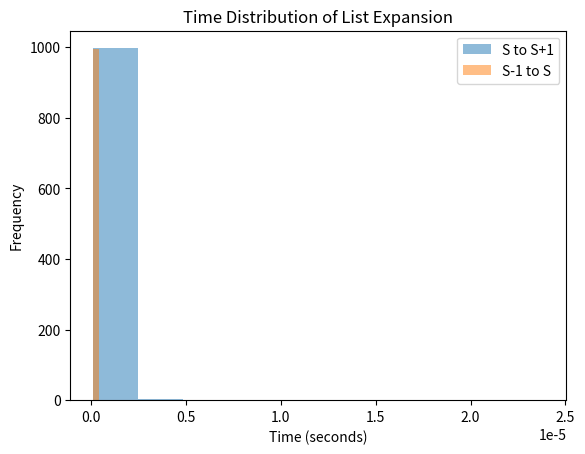

This figure's Python source:

#1) The growth strategy for python lists is an over-allocation strategy, where a new list is created when the current list is full.
# This strategy allows for efficient memory usage, as it avoids reallocating memory frequently.
#The new size is computed as:
#new_allocated = newsize + (newsize/8) + 6 
#newsize >> 3 → Increases size by ~12.5% (same as newsize / 8).
#+6 → Adds extra padding to reduce reallocations.
#&~(size_t)3 → Ensures the size is a multiple of 4 for memory alignment.
#This ensures that each list expansion is not too aggressive, avoiding excessive memory usage, but still provides amortized O(1) append performance.

import sys
import time
import matplotlib.pyplot as plt

# Step 2: Track list capacity changes
def track_list_growth():
    lst = []
    prev_capacity = sys.getsizeof(lst)
    print(f"Initial list size: {prev_capacity} bytes")
    
    for i in range(64):
        lst.append(i)
        new_capacity = sys.getsizeof(lst)
        if new_capacity != prev_capacity:  # Capacity changed
            print(f"Capacity increased at {i} elements: {new_capacity} bytes")
            prev_capacity = new_capacity
    return lst

# Step 3 & 4: Measure time taken to grow from S to S+1 and S-1 to S
def measure_growth_time(lst, num_trials=1000):
    S = len(lst)
    
    # Measure time from S to S+1
    time_s_to_s1 = []
    for _ in range(num_trials):
        temp_lst = lst.copy()
        start = time.perf_counter()
        temp_lst.append(0)
        end = time.perf_counter()
        time_s_to_s1.append(end - start)

    # Measure time from S-1 to S
    time_s1_to_s = []
    for _ in range(num_trials):
        temp_lst = lst[:-1]
        start = time.perf_counter()
        temp_lst.append(0)
        end = time.perf_counter()
        time_s1_to_s.append(end - start)

    return time_s_to_s1, time_s1_to_s

# Step 5: Plot results
def plot_results(time_s_to_s1, time_s1_to_s):
    plt.hist(time_s_to_s1, alpha=0.5, label="S to S+1")
    plt.hist(time_s1_to_s, alpha=0.5, label="S-1 to S")
    plt.legend()
    plt.xlabel("Time (seconds)")
    plt.ylabel("Frequency")
    plt.title("Time Distribution of List Expansion")
    plt.show()

# Run tests
lst = track_list_growth()
time_s_to_s1, time_s1_to_s = measure_growth_time(lst)
plot_results(time_s_to_s1, time_s1_to_s)


#5) The list growth time distribution shows that the time taken to expand from S to S+1 
# is slightly longer than the time taken to expand from S-1 to S. 
# This happens because when a list exceeds its allocated capacity, 
# Python reallocates a larger block of memory and copies existing elements, 
# making growth more expensive. In contrast, shrinking the list 
# does not immediately reduce allocated memory, so it is generally faster.
